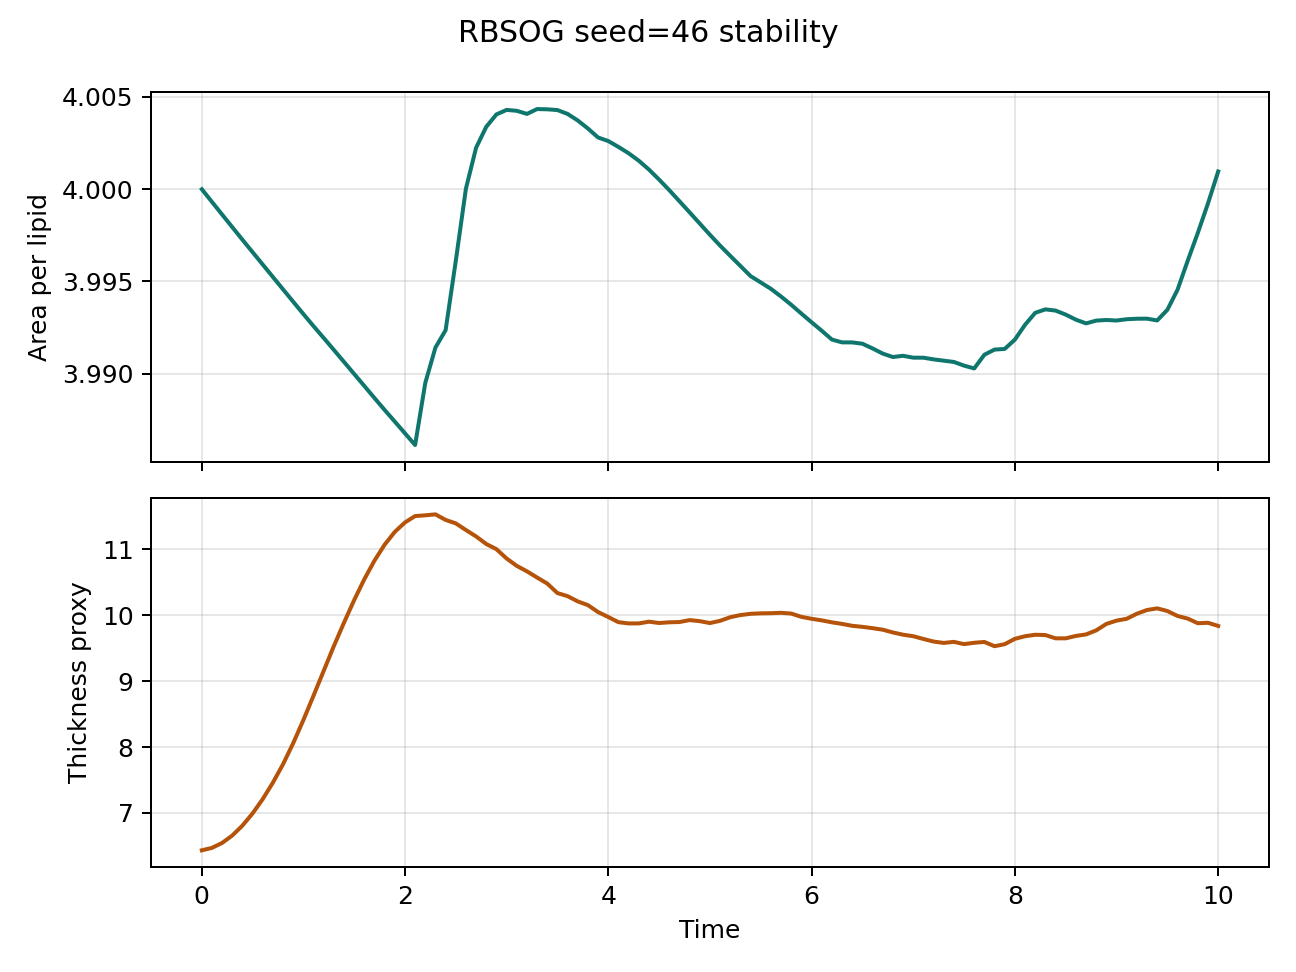

The data file committed next to this chart (first rows):
step, time, area_per_lipid, thickness_proxy, pressure, temperature
1.0, 0.002, 4, 6.432, 0.1419, 0.9897
50.0, 0.1, 3.999, 6.468, 0.1417, 0.9996
100.0, 0.2, 3.999, 6.542, 0.1454, 1.012
150.0, 0.3, 3.998, 6.655, 0.1461, 1.026
200.0, 0.4, 3.997, 6.805, 0.1504, 1.044
250.0, 0.5, 3.997, 6.989, 0.163, 1.143
300.0, 0.6, 3.996, 7.207, 0.1579, 1.109
350.0, 0.7, 3.995, 7.457, 0.1586, 1.104
400.0, 0.8, 3.995, 7.736, 0.1599, 1.111
450.0, 0.9, 3.994, 8.056, 0.1656, 1.125
500.0, 1.0, 3.993, 8.406, 0.1692, 1.146
550.0, 1.1, 3.993, 8.777, 0.2066, 1.436
600.0, 1.2, 3.992, 9.154, 0.1905, 1.301
650.0, 1.3, 3.991, 9.53, 0.185, 1.255
700.0, 1.4, 3.991, 9.886, 0.1818, 1.208
750.0, 1.5, 3.99, 10.23, 0.1837, 1.181
800.0, 1.6, 3.989, 10.55, 0.1807, 1.158
850.0, 1.7, 3.989, 10.83, 0.1812, 1.124
900.0, 1.8, 3.988, 11.07, 0.21, 1.335
950.0, 1.9, 3.987, 11.27, 0.2064, 1.309
1000, 2.0, 3.987, 11.41, 0.2021, 1.268
1050, 2.1, 3.986, 11.51, 0.2314, 1.416
1100, 2.2, 3.99, 11.52, 4.269, 33.62
1150, 2.3, 3.991, 11.53, 2.687, 20.97
1200, 2.4, 3.992, 11.45, 1.741, 13.36
1250, 2.5, 3.996, 11.39, 7.473, 59.14
1300, 2.6, 4, 11.29, 4.67, 36.88
1350, 2.7, 4.002, 11.2, 3.002, 23.57
1400, 2.8, 4.003, 11.08, 1.95, 14.99
1450, 2.9, 4.004, 11, 1.56, 11.94
1500, 3.0, 4.004, 10.86, 1.137, 8.626
1550, 3.1, 4.004, 10.75, 0.778, 5.808
1600, 3.2, 4.004, 10.67, 0.7206, 5.288
1650, 3.3, 4.004, 10.57, 1.147, 8.693
1700, 3.4, 4.004, 10.48, 0.8166, 6.084
1750, 3.5, 4.004, 10.34, 0.8851, 6.625
1800, 3.6, 4.004, 10.29, 0.6282, 4.568
1850, 3.7, 4.004, 10.21, 0.4979, 3.505
1900, 3.8, 4.003, 10.15, 0.4115, 2.735
1950, 3.9, 4.003, 10.05, 0.3461, 2.243
2000, 4.0, 4.003, 9.974, 0.6716, 4.879
2050, 4.1, 4.002, 9.895, 0.5479, 3.947
2100, 4.2, 4.002, 9.876, 0.5717, 4.143
2150, 4.3, 4.002, 9.876, 0.4537, 3.234
2200, 4.4, 4.001, 9.902, 0.3509, 2.396
2250, 4.5, 4.001, 9.883, 0.2988, 1.983
2300, 4.6, 4, 9.893, 0.2662, 1.71
2350, 4.7, 3.999, 9.897, 0.2493, 1.524
2400, 4.8, 3.999, 9.926, 0.2426, 1.443
2450, 4.9, 3.998, 9.911, 0.2421, 1.399
2500, 5.0, 3.998, 9.882, 0.2535, 1.453
2550, 5.1, 3.997, 9.916, 0.2578, 1.477
2600, 5.2, 3.996, 9.97, 0.2969, 1.774
2650, 5.3, 3.996, 10, 0.3138, 1.854
2700, 5.4, 3.995, 10.02, 0.3015, 1.762
2750, 5.5, 3.995, 10.03, 0.6133, 4.165
2800, 5.6, 3.995, 10.03, 0.5383, 3.552
2850, 5.7, 3.994, 10.04, 0.4844, 3.091
2900, 5.8, 3.994, 10.03, 0.4035, 2.433
2950, 5.9, 3.993, 9.976, 0.4111, 2.403
... 41 more rows
